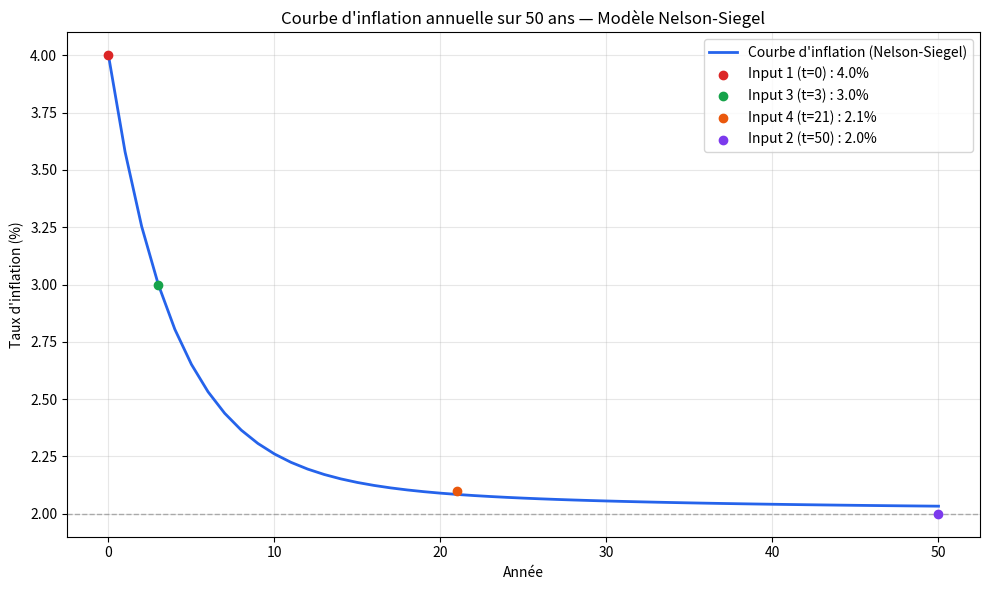

The script that saved this image:
# Sur Colab, scipy et matplotlib sont déjà installés par défaut.
# Cette ligne ne fait rien si c'est déjà le cas, sinon elle installe ce qu'il faut.
!pip install -q scipy matplotlib numpy pandas

import numpy as np
from scipy.optimize import least_squares
import matplotlib.pyplot as plt
import pandas as pd

def nelson_siegel(t, b0, b1, b2, alpha):
    """
    Calcule le taux NS pour une ou plusieurs maturités t (en années).
    Gère proprement la limite en t -> 0.
    """
    t = np.asarray(t, dtype=float)
    x = t / alpha

    # f1(t) = (1 - exp(-x)) / x, avec limite f1(0) = 1
    f1 = np.where(x == 0, 1.0, (1 - np.exp(-np.where(x == 0, 1.0, x))) / np.where(x == 0, 1.0, x))
    f2 = f1 - np.exp(-x)

    return b0 + b1 * f1 + b2 * f2

def calibrate_ns(b0, b1, target_points, x0=(0.10, 2.0),
                  bounds=([-1.0, 1.0], [1.0, 50.0])):
    """
    target_points : liste de tuples (maturité_en_années, taux_cible)
                    ex : [(3, 0.03), (21, 0.021), (50, 0.02)]
    x0            : valeurs initiales fictives (b2, alpha)

    NB sur les bornes (bounds) : alpha est contraint à >= 1.0. Sans cette
    contrainte, l'optimiseur peut trouver un alpha très petit (< 0.5) qui
    ajuste un peu mieux les 3 points cibles mais produit une courbe avec
    une légère "bosse" non monotone entre t=0 et le premier point cible
    (la composante de courbure b2 devient alors très locale). La borne
    alpha >= 1.0 donne une courbe économiquement plus réaliste (décroissance
    /convergence lisse) pour un coût quasi nul en qualité d'ajustement
    (écarts < 0.1 pt de % sur les points cibles). Élargissez les bornes si
    vous voulez explicitement autoriser plus de courbure à court terme.
    Retourne (b2_opt, alpha_opt, résultat_optimisation)
    """
    t_arr = np.array([p[0] for p in target_points], dtype=float)
    y_arr = np.array([p[1] for p in target_points], dtype=float)

    def residuals(params):
        b2, alpha = params
        model_vals = nelson_siegel(t_arr, b0, b1, b2, alpha)
        return model_vals - y_arr

    result = least_squares(residuals, x0=list(x0), bounds=bounds)
    b2_opt, alpha_opt = result.x
    return b2_opt, alpha_opt, result

def build_inflation_curve(infl_0, infl_50,
                           annee_a, infl_a,
                           annee_b, infl_b,
                           horizon=50,
                           b2_alpha_init=(0.10, 2.0)):
    """
    infl_0   : input 1 - taux d'inflation initial (t=0), ex. 0.04
    infl_50  : input 2 - taux d'inflation long terme (t=50), ex. 0.02
    annee_a, infl_a : input 3 - (année, taux cible), ex. (3, 0.03)
    annee_b, infl_b : input 4 - (année, taux cible), ex. (21, 0.021)
    horizon  : nombre d'années de la courbe (défaut 50)
    """
    # Paramètres fixés par construction
    b0 = infl_50
    b1 = infl_0 - infl_50

    # Points de calibration pour b2 et alpha :
    # les deux points définis par l'utilisateur + le niveau long terme
    # (pour forcer la convergence effective à l'horizon 50 ans)
    target_points = [(annee_a, infl_a), (annee_b, infl_b), (horizon, infl_50)]

    b2, alpha, opt_res = calibrate_ns(b0, b1, target_points, x0=b2_alpha_init)

    # Courbe annuelle sur l'horizon demandé
    years = np.arange(0, horizon + 1)
    curve = nelson_siegel(years, b0, b1, b2, alpha)

    params = {"b0": b0, "b1": b1, "b2": b2, "alpha": alpha}
    return years, curve, params, opt_res, target_points

# ---- INPUTS UTILISATEUR (à modifier) ----
infl_0 = 0.04                 # input 1 : inflation initiale (t=0)
infl_50 = 0.02                # input 2 : inflation long terme (t=50)
annee_a, infl_a = 3, 0.03     # input 3 : (année, taux cible)
annee_b, infl_b = 21, 0.021   # input 4 : (année, taux cible)
# ------------------------------------------

years, curve, params, opt_res, target_points = build_inflation_curve(
    infl_0, infl_50, annee_a, infl_a, annee_b, infl_b
)

print("Paramètres calibrés du modèle Nelson-Siegel :")
for k, v in params.items():
    print(f"  {k:6s} = {v:.6f}")
print(f"\nConvergence optimisation : {opt_res.success} ({opt_res.message})")

print("\nVérification aux points cibles :")
for t, target in target_points:
    modeled = nelson_siegel(t, **params)
    print(f"  Année {t:>3.0f} : cible = {target:6.3%}  |  modèle = {modeled:6.3%}  "
          f"|  écart = {(modeled - target)*100:+.3f} pts")

df = pd.DataFrame({"Année": years, "Inflation": curve})
df["Inflation (%)"] = (df["Inflation"] * 100).round(3)
df[["Année", "Inflation (%)"]]

plt.figure(figsize=(10, 6))
plt.plot(years, curve * 100, label="Courbe d'inflation (Nelson-Siegel)", color="#2563eb", linewidth=2)
plt.scatter([0], [infl_0 * 100], color="#dc2626", zorder=5, label=f"Input 1 (t=0) : {infl_0:.1%}")
plt.scatter([annee_a], [infl_a * 100], color="#16a34a", zorder=5, label=f"Input 3 (t={annee_a}) : {infl_a:.1%}")
plt.scatter([annee_b], [infl_b * 100], color="#ea580c", zorder=5, label=f"Input 4 (t={annee_b}) : {infl_b:.1%}")
plt.scatter([50], [infl_50 * 100], color="#7c3aed", zorder=5, label=f"Input 2 (t=50) : {infl_50:.1%}")
plt.axhline(infl_50 * 100, color="gray", linestyle="--", linewidth=1, alpha=0.6)

plt.title("Courbe d'inflation annuelle sur 50 ans — Modèle Nelson-Siegel")
plt.xlabel("Année")
plt.ylabel("Taux d'inflation (%)")
plt.legend()
plt.grid(alpha=0.3)
plt.tight_layout()
plt.show()

df[["Année", "Inflation (%)"]].to_csv("courbe_inflation_nelson_siegel.csv", index=False)
print("Fichier exporté : courbe_inflation_nelson_siegel.csv")

# Sur Colab, pour télécharger directement le fichier :
# from google.colab import files
# files.download("courbe_inflation_nelson_siegel.csv")
